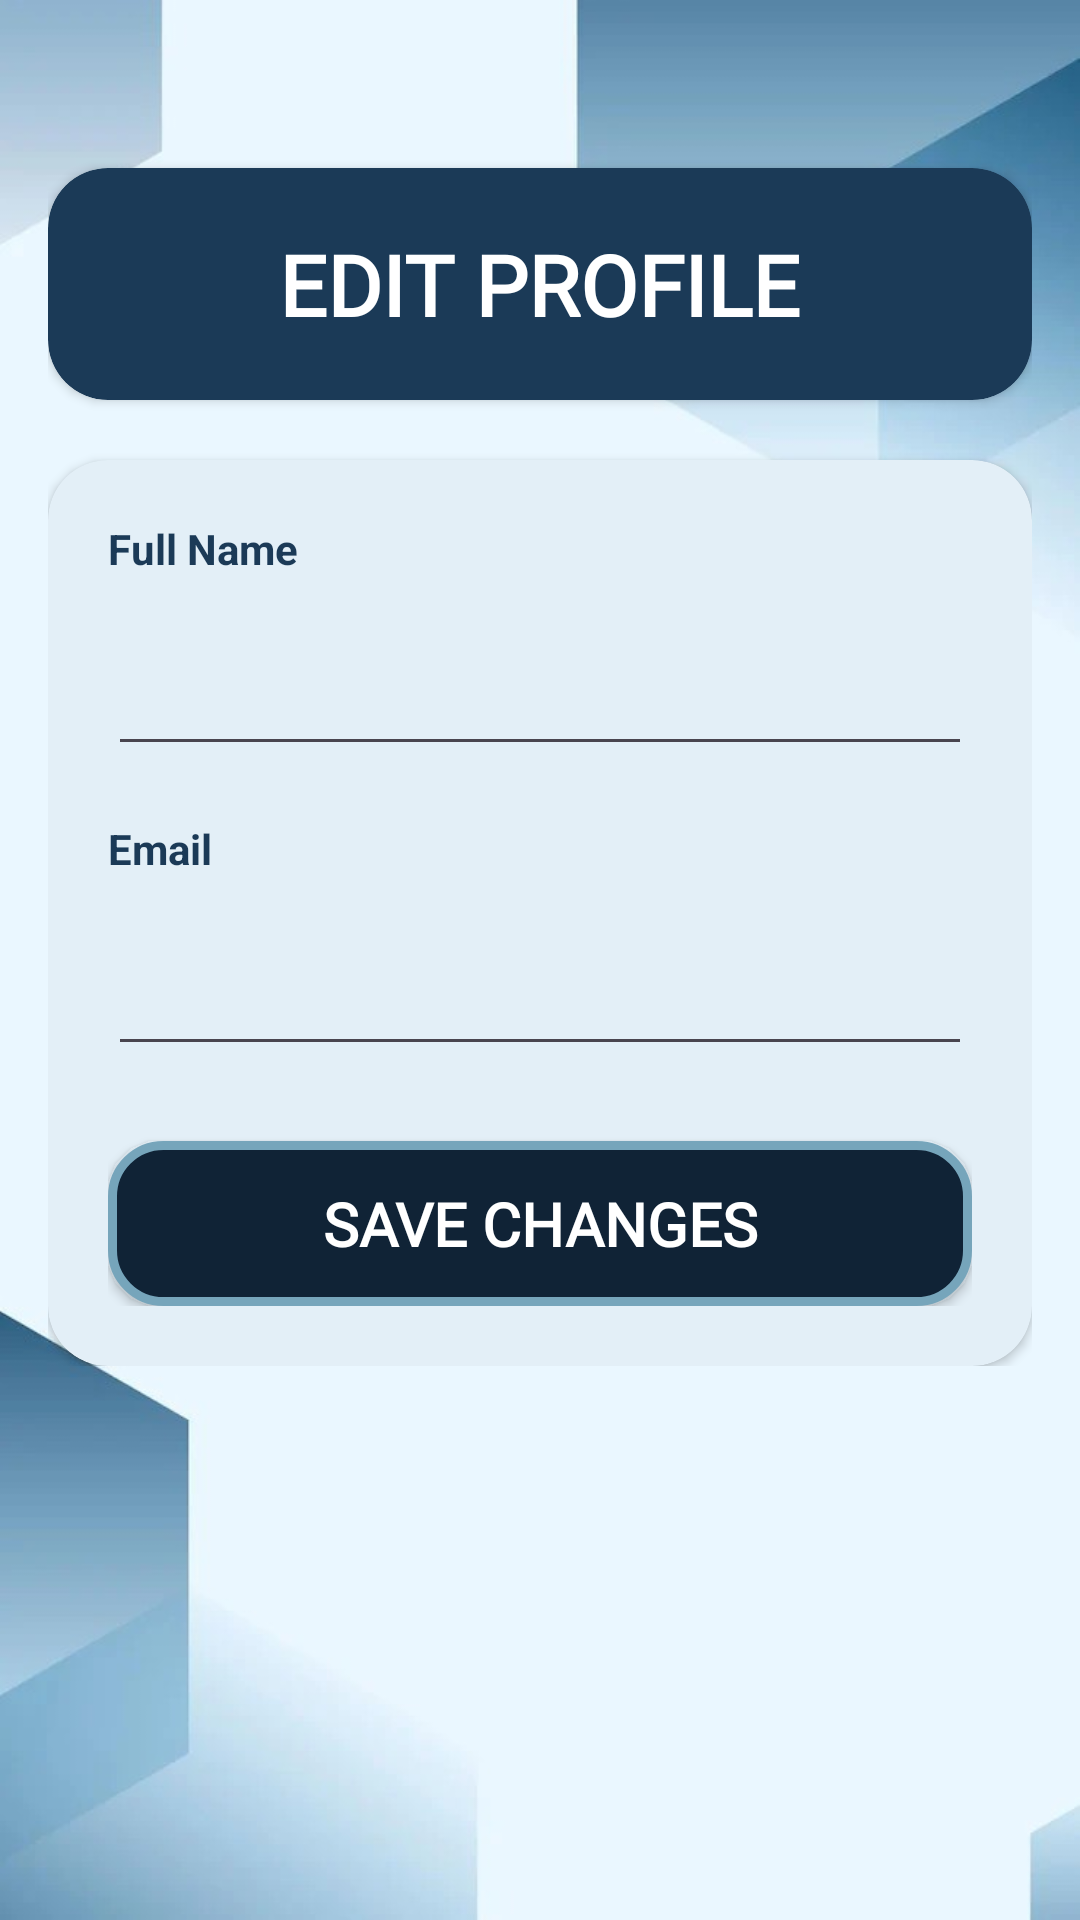

The Android layout XML behind this screen, and the referenced resources:
<!-- AndroidManifest.xml: application theme Theme.SmartResourceAllocation -->
<!-- res/layout/activity_edit_profile.xml -->
<?xml version="1.0" encoding="utf-8"?>
<ScrollView xmlns:android="http://schemas.android.com/apk/res/android"
    xmlns:app="http://schemas.android.com/apk/res-auto"
    android:layout_width="match_parent"
    android:layout_height="match_parent"
    android:background="@drawable/bg">

    <LinearLayout
        android:layout_width="match_parent"
        android:layout_height="wrap_content"
        android:orientation="vertical"
        android:padding="16dp">

        <androidx.cardview.widget.CardView
            android:layout_width="match_parent"
            android:layout_height="wrap_content"
            android:layout_marginTop="40dp"
            android:backgroundTint="#1B3A57"
            app:cardCornerRadius="20dp">

            <LinearLayout
                android:layout_width="match_parent"
                android:layout_height="wrap_content"
                android:gravity="center"
                android:orientation="vertical"
                android:padding="20dp">

                <TextView
                    android:layout_width="wrap_content"
                    android:layout_height="wrap_content"
                    android:text="EDIT PROFILE"
                    android:textColor="@android:color/white"
                    android:textSize="28sp"
                    android:textStyle="bold"
                    android:fontFamily="@font/eagle_lake"/>

            </LinearLayout>

        </androidx.cardview.widget.CardView>

        <androidx.cardview.widget.CardView
            android:layout_width="match_parent"
            android:layout_height="wrap_content"
            android:layout_marginTop="20dp"
            android:backgroundTint="#E3EFF7"
            app:cardCornerRadius="20dp">

            <LinearLayout
                android:layout_width="match_parent"
                android:layout_height="wrap_content"
                android:orientation="vertical"
                android:padding="20dp">

                <TextView
                    android:layout_width="wrap_content"
                    android:layout_height="wrap_content"
                    android:text="Full Name"
                    android:textColor="#1B3A57"
                    android:textStyle="bold"/>

                <EditText
                    android:id="@+id/etName"
                    android:layout_width="match_parent"
                    android:layout_height="55dp"
                    android:layout_marginTop="8dp"
                    android:padding="12dp"
                    android:textColor="#1B3A57"/>

                <TextView
                    android:layout_width="wrap_content"
                    android:layout_height="wrap_content"
                    android:layout_marginTop="18dp"
                    android:text="Email"
                    android:textColor="#1B3A57"
                    android:textStyle="bold"/>

                <EditText
                    android:id="@+id/etEmail"
                    android:layout_width="match_parent"
                    android:layout_height="55dp"
                    android:layout_marginTop="8dp"
                    android:inputType="textEmailAddress"
                    android:padding="12dp"
                    android:textColor="#1B3A57"/>

                <Button
                    android:id="@+id/btnSave"
                    android:layout_width="match_parent"
                    android:layout_height="55dp"
                    android:layout_marginTop="25dp"
                    android:background="@drawable/button_box"
                    android:text="SAVE CHANGES"
                    android:textColor="@android:color/white"
                    android:textStyle="bold"
                    android:fontFamily="@font/eagle_lake"
                    android:textSize="20sp"
                    app:backgroundTint="@null"/>

            </LinearLayout>

        </androidx.cardview.widget.CardView>

    </LinearLayout>

</ScrollView>
<!-- resources referenced by this layout -->
<resources>
  <!-- drawable bg: jpeg bitmap (drawable, 19951 bytes) -->
  <!-- drawable button_box (drawable) -->
  <shape xmlns:android="http://schemas.android.com/apk/res/android">
      <solid android:color="#102336"/>
      <corners android:radius="17dp"/>
      <stroke
          android:width="3dp"
          android:color="#76A5BB"/>
  </shape>
  <style name="Theme.SmartResourceAllocation" parent="Base.Theme.SmartResourceAllocation" />
  <style name="Base.Theme.SmartResourceAllocation" parent="Theme.Material3.DayNight.NoActionBar">
          
          
      </style>
</resources>
